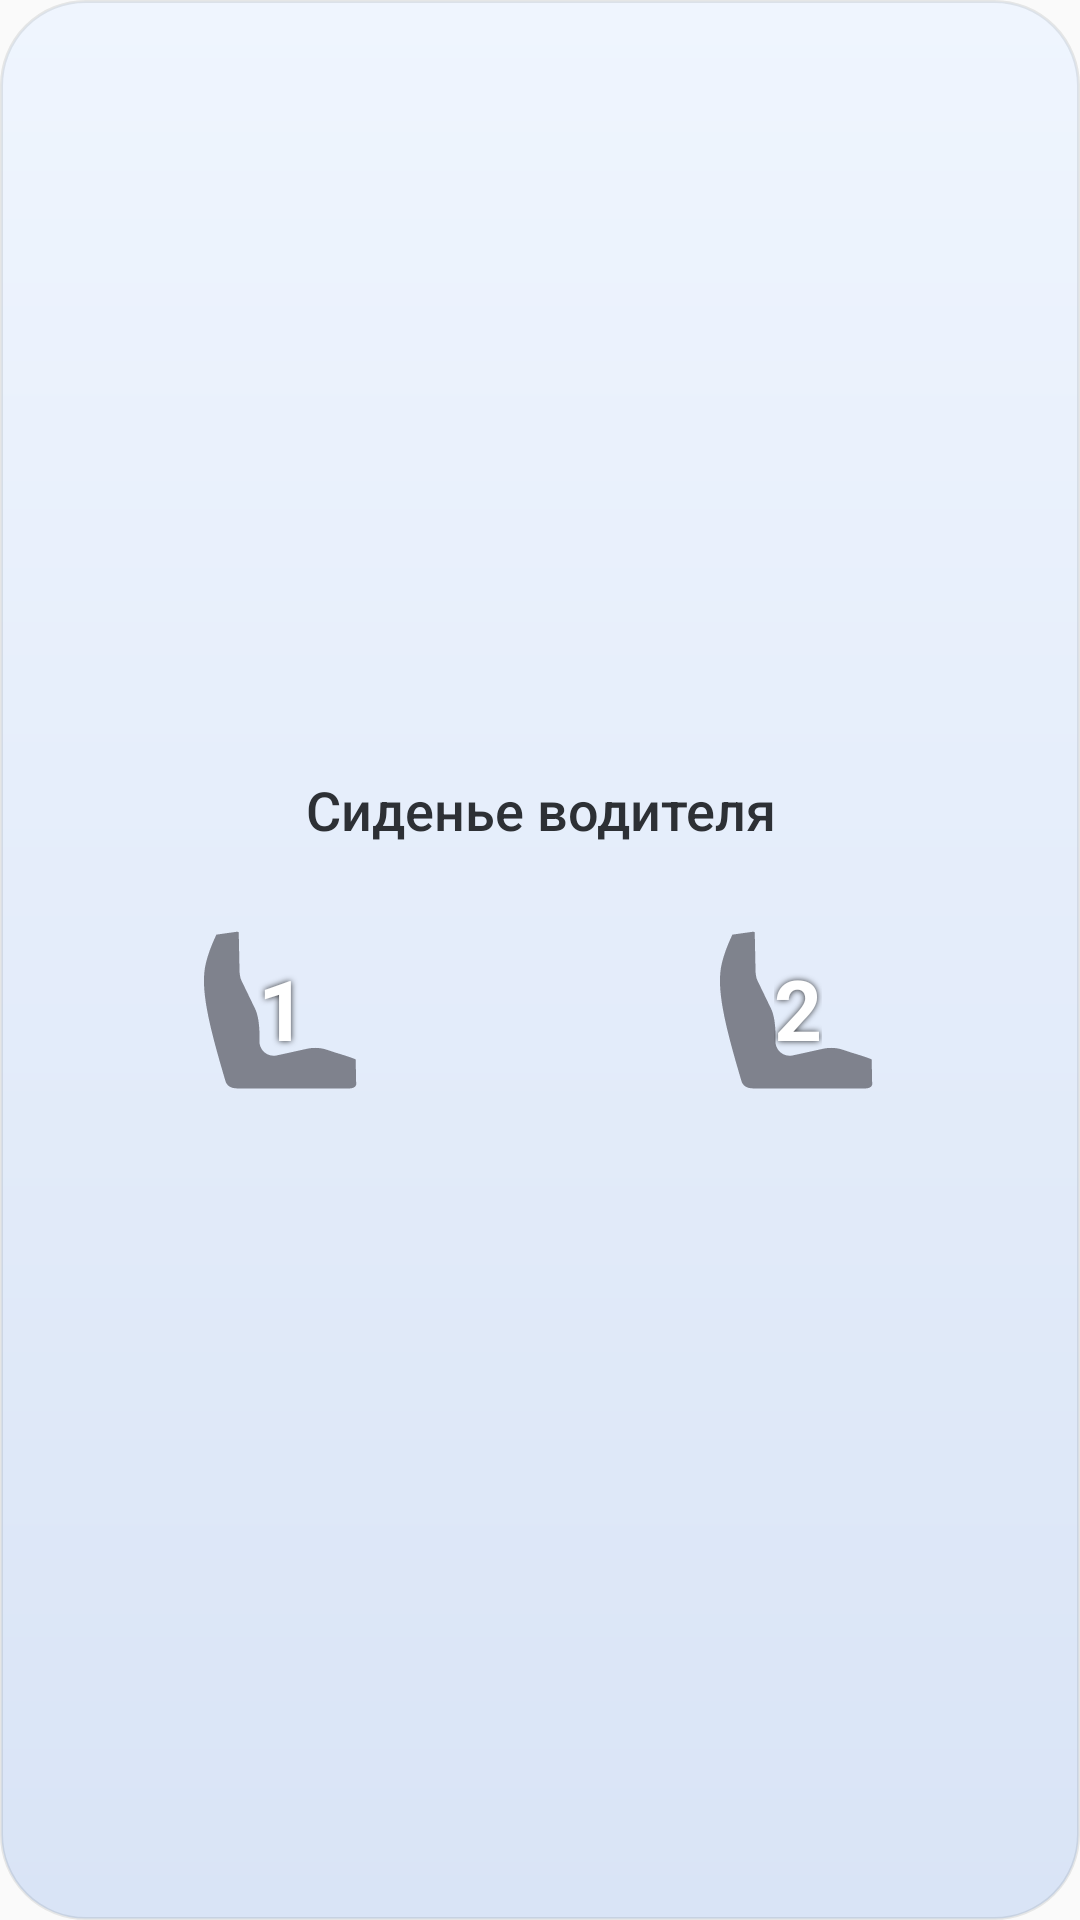

Produce the Android XML layout that renders to this screen, including the resource entries it uses.
<!-- AndroidManifest.xml: application theme Theme.Geely_Monjaro_Widgets -->
<!-- res/layout/widget_seat_memory_driver.xml -->
<?xml version="1.0" encoding="utf-8"?>
<RelativeLayout xmlns:android="http://schemas.android.com/apk/res/android"
    android:id="@+id/widgetRoot"
    android:layout_width="match_parent"
    android:layout_height="match_parent"
    android:background="@drawable/widget_frame"
    android:clickable="false">

    <LinearLayout
        android:layout_width="match_parent"
        android:layout_height="match_parent"
        android:orientation="vertical"
        android:gravity="center"
        android:padding="8dp">

        <TextView
            android:id="@+id/seatTitle"
            android:layout_width="match_parent"
            android:layout_height="wrap_content"
            android:gravity="center"
            android:text="@string/seat_memory_driver"
            android:textColor="@color/widget_label_text"
            android:fontFamily="sans-serif-medium"
            android:textSize="18sp"
            android:layout_marginBottom="8dp" />

        <LinearLayout
            android:layout_width="match_parent"
            android:layout_height="wrap_content"
            android:orientation="horizontal"
            android:weightSum="2">

            <FrameLayout
                android:id="@+id/seatButton1"
                android:layout_width="0dp"
                android:layout_weight="1"
                android:layout_height="92dp"
                android:clickable="true"
                android:focusable="true">

                <ImageView
                    android:id="@+id/seatIcon1"
                    android:layout_width="88dp"
                    android:layout_height="88dp"
                    android:layout_gravity="center"
                    android:src="@drawable/seat_set_detail_position_indicator_unactive"
                    android:contentDescription="@string/seat_profile_1_description" />

                <TextView
                    android:layout_width="wrap_content"
                    android:layout_height="wrap_content"
                    android:layout_gravity="center"
                    android:text="1"
                    android:textColor="#ffffffff"
                    android:textStyle="bold"
                    android:textSize="28sp"
                    android:shadowColor="#cc000000"
                    android:shadowDx="0"
                    android:shadowDy="0"
                    android:shadowRadius="5" />
            </FrameLayout>

            <FrameLayout
                android:id="@+id/seatButton2"
                android:layout_width="0dp"
                android:layout_weight="1"
                android:layout_height="92dp"
                android:clickable="true"
                android:focusable="true">

                <ImageView
                    android:id="@+id/seatIcon2"
                    android:layout_width="88dp"
                    android:layout_height="88dp"
                    android:layout_gravity="center"
                    android:src="@drawable/seat_set_detail_position_indicator_unactive"
                    android:contentDescription="@string/seat_profile_2_description" />

                <TextView
                    android:layout_width="wrap_content"
                    android:layout_height="wrap_content"
                    android:layout_gravity="center"
                    android:text="2"
                    android:textColor="#ffffffff"
                    android:textStyle="bold"
                    android:textSize="28sp"
                    android:shadowColor="#cc000000"
                    android:shadowDx="0"
                    android:shadowDy="0"
                    android:shadowRadius="5" />
            </FrameLayout>
        </LinearLayout>
    </LinearLayout>

</RelativeLayout>
<!-- resources referenced by this layout -->
<resources>
  <color name="widget_label_text">#FF2D3035</color>
  <!-- drawable seat_set_detail_position_indicator_unactive (drawable) -->
  <?xml version="1.0" encoding="utf-8"?>
  <vector android:height="64.0dip" android:width="64.0dip" android:viewportWidth="64.0" android:viewportHeight="64.0"
    xmlns:android="http://schemas.android.com/apk/res/android">
      <path android:fillColor="#ff3c3c43" android:pathData="M22.182,25.369C24.214,29.572 25.237,31.687 25.251,31.715C25.29,31.788 25.29,31.788 25.328,31.86C26.236,33.581 26.637,36.3 26.531,40.02L26.531,40.02C26.476,41.928 27.979,43.519 29.887,43.573C30.162,43.581 30.436,43.556 30.704,43.499C30.704,43.499 30.704,43.499 30.704,43.499C31.173,43.4 31.659,43.295 32.171,43.184C33.336,42.93 37.168,42.079 37.836,41.934C37.948,41.91 38.058,41.886 38.166,41.863C39.739,41.528 41.373,41.621 42.897,42.134L44.566,42.694L44.566,42.694C48.124,43.765 49.904,44.384 49.904,44.553C49.904,47.156 49.919,49.235 49.997,50.314C50.053,51.079 49.262,51.5 48.276,51.5L21.167,51.5C19.592,51.467 18.632,50.865 18.286,49.693C14.953,38.406 12.274,28.598 13.299,22.381C13.34,22.132 13.388,21.878 13.442,21.619C13.713,20.327 14.138,18.944 14.674,17.525C15.018,16.617 15.386,15.749 15.754,14.952C15.882,14.675 16.001,14.427 16.107,14.211L21.167,13.5C21.398,13.576 21.513,13.631 21.513,13.666L21.707,23.12C21.711,23.269 21.722,23.418 21.742,23.566L21.829,24.205C21.885,24.609 22.003,25.002 22.182,25.369Z" android:strokeColor="#00000000" android:strokeWidth="1.0" android:strokeAlpha="0.597134" android:fillAlpha="0.597134" android:fillType="evenOdd" />
  </vector>
  <!-- drawable widget_frame (drawable) -->
  <?xml version="1.0" encoding="utf-8"?>
  <shape xmlns:android="http://schemas.android.com/apk/res/android"
      android:shape="rectangle">
      <corners android:radius="28dp" />
      <gradient
          android:type="linear"
          android:angle="270"
          android:startColor="#EFF5FE"
          android:endColor="#D9E4F6" />
      <stroke android:width="1dp" android:color="#1A2D3035" />
  </shape>
  <string name="seat_memory_driver">Сиденье водителя</string>
  <string name="seat_profile_1_description">Профиль 1</string>
  <string name="seat_profile_2_description">Профиль 2</string>
  <style name="Theme.Geely_Monjaro_Widgets" parent="android:Theme.Material.Light.NoActionBar" />
</resources>
